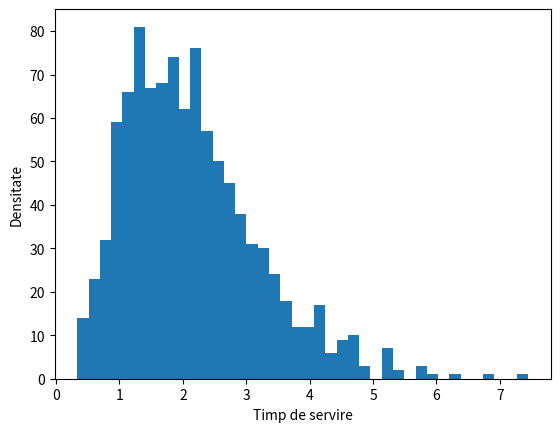

Write Python code to recreate this figure.
import numpy as np
import matplotlib.pyplot as plt
import scipy.stats as stats

# Parametrii distributiilor gamma
a = [4, 4, 5, 5]
b = [3, 2, 2, 3]

# distrubutia exponentiala a latenței
lambda_latenta = 4

# probab ca un client sa fie redirectionat catre un anumit server
P_server = [0.25, 0.25, 0.30, 0.20]

# vector pentru a stoca timpul total de servire X
X = np.zeros(1000)

for i in range(1000):
    # Alegem un server în funcție de probab date
    server = np.random.choice(4, p=P_server)
    
    # timpul de procesare pe serverul ales
    t_proces = stats.gamma(a[server], scale=1/b[server]).rvs()
    
    # latenta dintre client si server 
    latenta = stats.expon(scale=1/lambda_latenta).rvs()
    
    # timp total de servire 
    X[i] = t_proces + latenta

# probab ca timpul total de servire X să fie mai mare de 3 milisecunde
P_3 = np.mean(X > 3)

print("Probabilitatea ca X să fie mai mare de 3 milisecunde:", P_3)

# Grafic al densitatii distributiei lui X
plt.hist(X, bins=40)
plt.xlabel('Timp de servire')
plt.ylabel('Densitate')
plt.show()
